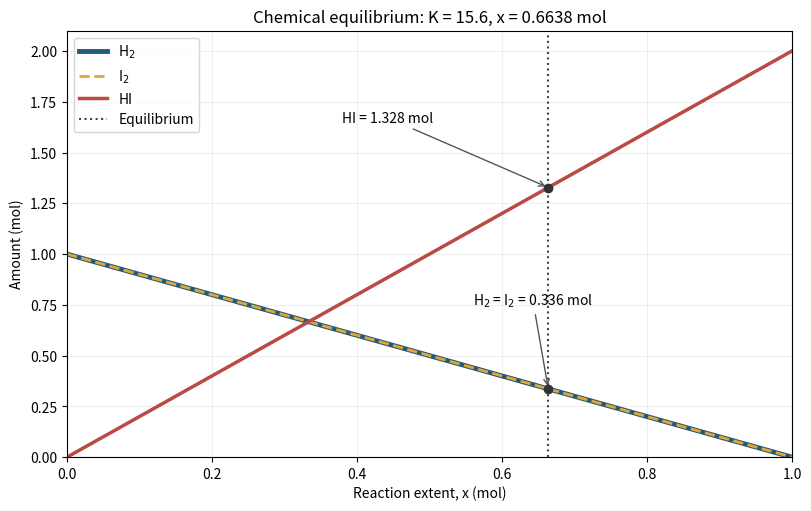

The script that saved this image: (Note: this script raises an exception after producing the figure.)
"""PW2 Lab B Part 4: solve H2 + I2 <=> 2 HI at equilibrium.

Run with: python equilibrium.py
The plot is saved beside this script.
"""

from pathlib import Path

import numpy as np
import matplotlib.pyplot as plt
from scipy.optimize import newton, minimize


K = 15.6
a = b = 1.0  # Initial amounts of H2 and I2, in mol.


def k_imbalance(x):
    """Return zero when the reaction quotient equals K."""
    return (2 * x) ** 2 / ((a - x) * (b - x)) - K


def squared_imbalance(x):
    """SLSQP receives an array, even when there is only one variable."""
    return k_imbalance(x[0]) ** 2


def main():
    # Method 1: find a zero of the equilibrium equation.
    # Without fprime, scipy's newton function uses the secant method.
    x_newton = newton(k_imbalance, x0=0.5, tol=1e-12, maxiter=100)

    # Method 2: minimize the squared imbalance within the physical interval.
    # The upper bound avoids division by zero at x = 1.
    result = minimize(
        squared_imbalance,
        x0=[0.5],
        method="SLSQP",
        bounds=[(0, 0.999)],
        options={"ftol": 1e-12, "maxiter": 1000},
    )
    if not result.success:
        raise RuntimeError(f"SLSQP did not converge: {result.message}")
    x_slsqp = float(result.x[0])

    if not (0 <= x_newton < min(a, b)):
        raise RuntimeError("The root is outside the physical extent interval.")
    agree = np.isclose(x_newton, x_slsqp, rtol=0, atol=1e-6)
    if not agree:
        raise RuntimeError("The two equilibrium methods disagree.")

    print(f"K = {K}")
    print(f"Newton (secant): x = {x_newton:.9f} mol")
    print(f"  Imbalance = {k_imbalance(x_newton):.3e}")
    print(f"SLSQP:          x = {x_slsqp:.9f} mol")
    print(f"  Imbalance = {k_imbalance(x_slsqp):.3e}")
    print(f"Methods agree within 1e-6 mol: {bool(agree)}")

    # Both methods agree; use the root to report and mark the composition.
    x_eq = x_newton
    n_h2 = a - x_eq
    n_i2 = b - x_eq
    n_hi = 2 * x_eq
    print("Equilibrium composition:")
    print(f"  H2 = {n_h2:.6f} mol")
    print(f"  I2 = {n_i2:.6f} mol")
    print(f"  HI = {n_hi:.6f} mol")

    x = np.linspace(0, min(a, b), 300)
    fig, ax = plt.subplots(figsize=(8, 5), constrained_layout=True)
    # H2 and I2 coincide because their initial amounts are equal.
    ax.plot(x, a - x, color="#225a7c", linewidth=3.5, label=r"H$_2$")
    ax.plot(x, b - x, color="#e5a436", linewidth=2, linestyle="--", label=r"I$_2$")
    ax.plot(x, 2 * x, color="#ba4a43", linewidth=2.5, label="HI")
    ax.axvline(x_eq, color="#444444", linestyle=":", label="Equilibrium")
    ax.scatter([x_eq, x_eq], [n_h2, n_hi], color="#333333", zorder=5)
    ax.annotate(
        f"HI = {n_hi:.3f} mol",
        xy=(x_eq, n_hi),
        xytext=(0.38, 1.65),
        arrowprops={"arrowstyle": "->", "color": "#555555"},
    )
    ax.annotate(
        f"H$_2$ = I$_2$ = {n_h2:.3f} mol",
        xy=(x_eq, n_h2),
        xytext=(0.56, 0.75),
        arrowprops={"arrowstyle": "->", "color": "#555555"},
    )
    ax.set(
        xlabel="Reaction extent, x (mol)",
        ylabel="Amount (mol)",
        title=f"Chemical equilibrium: K = {K}, x = {x_eq:.4f} mol",
        xlim=(0, 1),
        ylim=(0, 2.1),
    )
    ax.grid(alpha=0.2)
    ax.legend(loc="upper left")
    output_path = Path(__file__).resolve().with_name("equilibrium.png")
    fig.savefig(output_path, dpi=180)
    plt.close(fig)
    print(f"Saved {output_path.name}")


if __name__ == "__main__":
    main()
